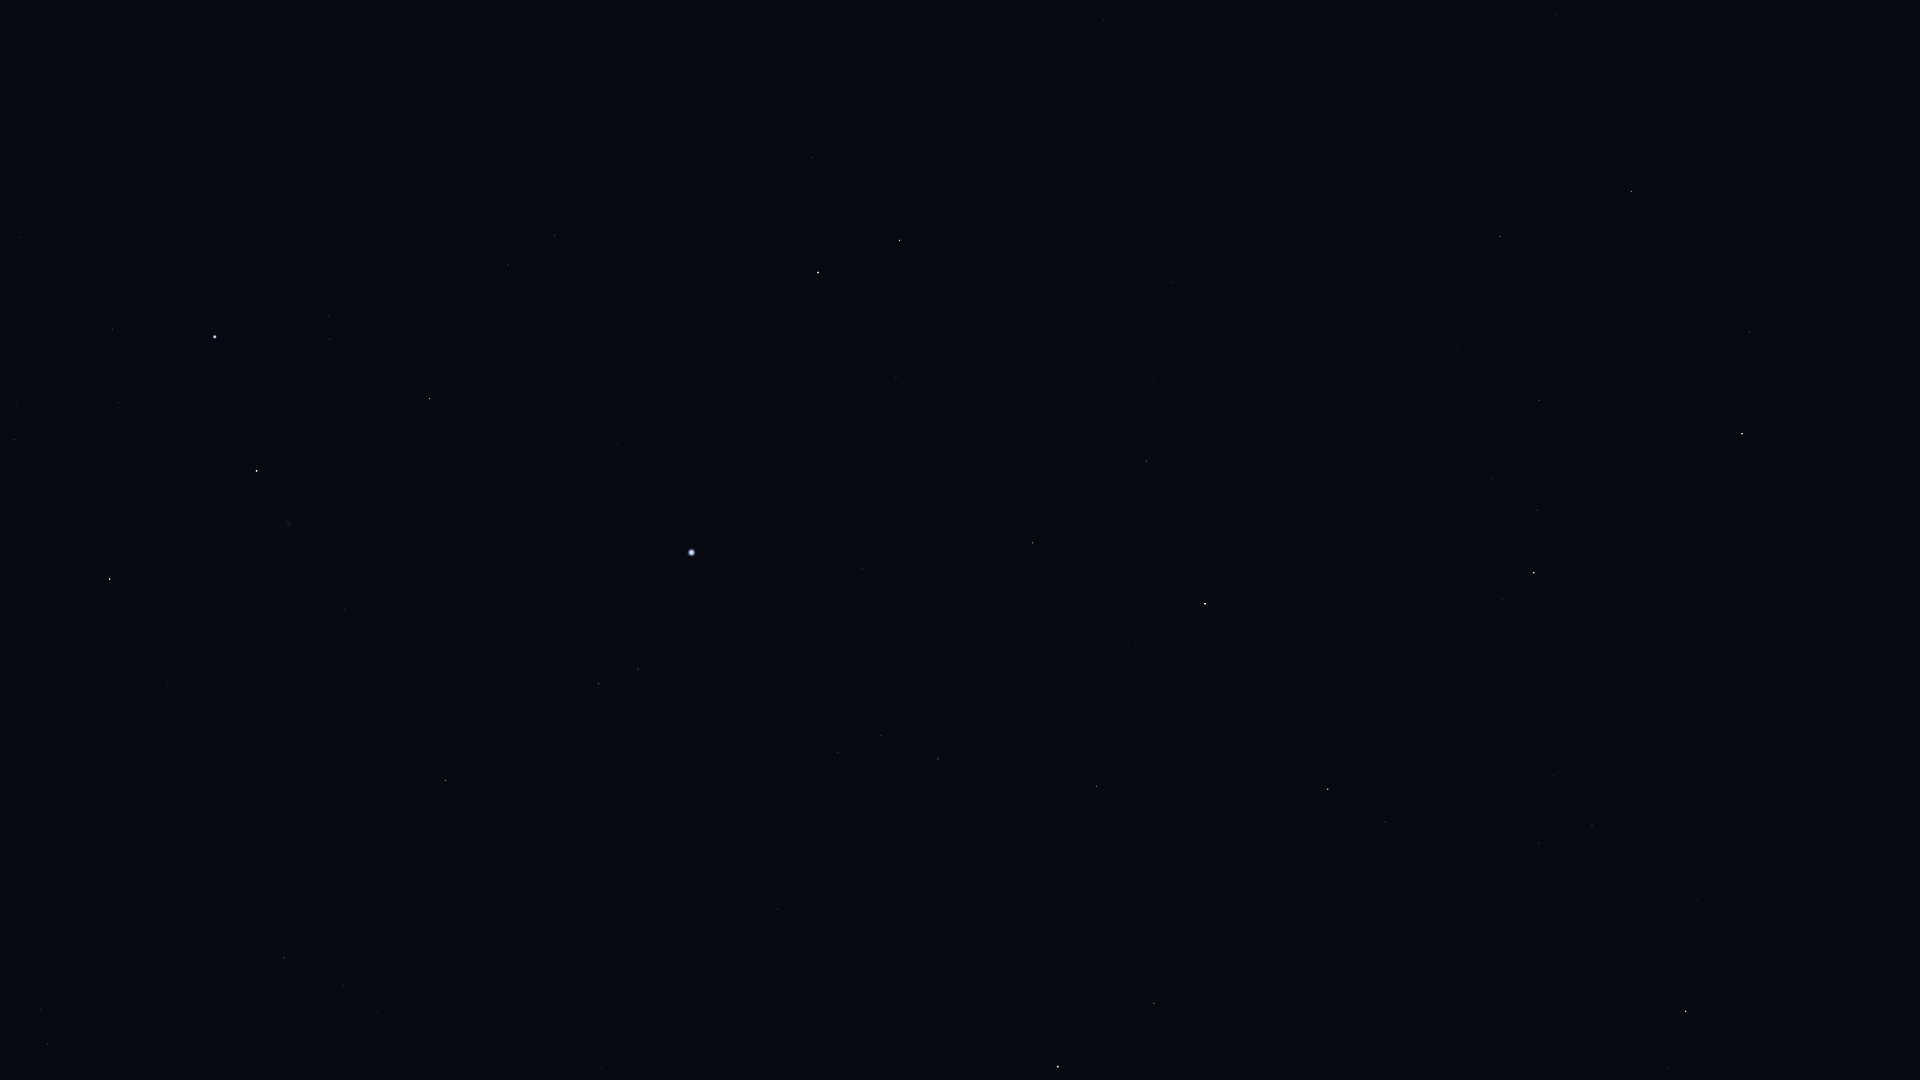

The table this chart was drawn from, first rows:
Star_ID, Name, X, Y
69732, Xuange, 1557, 15
71053, HIP 71053, 1750, 332
71075, Seginus, 1632, 191
72105, Izar, 1742, 434
72487, Merga, 1461, 104
72845, Arcalís, 1819, 631
73555, Nekkar, 1500, 236
74961, Nikawiy, 1424, 253
75411, Alkalurops, 1457, 346
75695, Nusakan, 1538, 510
76127, HIP 76127, 1492, 479
76267, Alphecca, 1534, 573
76952, HIP 76952, 1503, 599
77070, Unukalhai, 1686, 1011
77450, Gudja, 1554, 775
77512, HIP 77512, 1475, 619
77760, HIP 77760, 1301, 310
78159, HIP 78159, 1432, 620
78493, HIP 78493, 1388, 569
78527, HIP 78527, 1104, 20
79043, Marsic, 1470, 839
79219, Kamuy, 1378, 647
79992, HIP 79992, 1171, 282
80076, Hunor, 1214, 386
80463, Cujam, 1407, 934
80816, Kornephoros, 1328, 789
80838, Ogma, 1199, 454
81126, HIP 81126, 1153, 379
81833, HIP 81833, 1147, 461
82651, Mahsati, 1276, 1025
83207, HIP 83207, 1128, 644
83608, Alrakis, 965, 175
84345, Rasalgethi, 1154, 1003
84379, Sarin, 1097, 786
84380, HIP 84380, 1033, 543
84606, HIP 84606, 1020, 536
85112, HIP 85112, 996, 545
85670, Rastaban, 900, 240
85693, Maasym, 1017, 778
86032, Rasalhague, 1058, 1067
86414, HIP 86414, 896, 377
86782, Alruba, 851, 217
86974, HIP 86974, 938, 759
87585, Grumium, 812, 157
87808, HIP 87808, 863, 569
87833, Eltanin, 818, 272
87933, HIP 87933, 881, 736
88794, HIP 88794, 838, 752
91262, Vega, 692, 553
91852, Xihe, 665, 601
92420, Sheliak, 638, 669
92791, HIP 92791, 619, 594
93194, Sulafat, 599, 684
94481, Aladfar, 539, 543
95771, Anser, 451, 854
95853, HIP 95853, 508, 265
95947, Albireo, 446, 780
96078, Uruk, 425, 1037
96757, Sham, 383, 1000
96837, HIP 96837, 377, 1012
... 12 more rows
